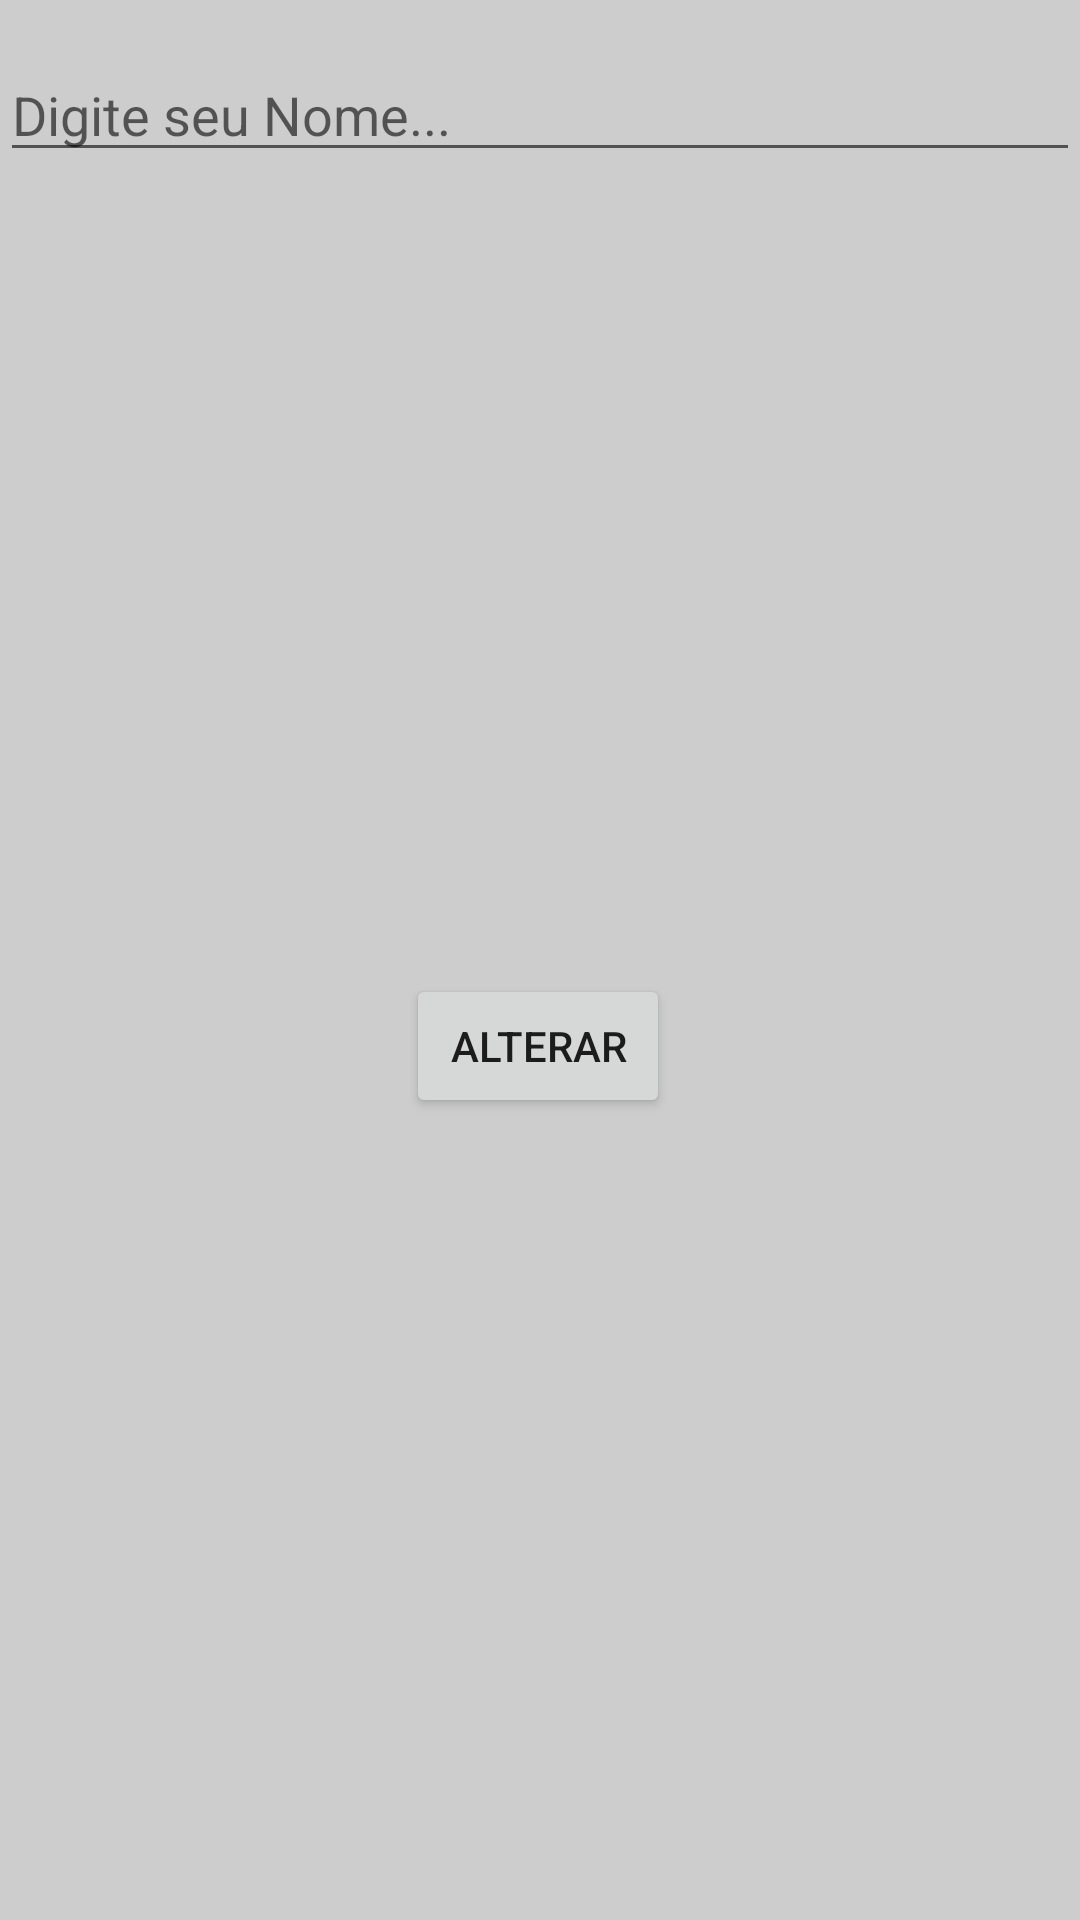

Here is an Android app screen rendered from its layout file. Give the layout XML and the strings, colors and styles it references.
<!-- AndroidManifest.xml: application theme Theme.TaskManager -->
<!-- res/layout/activity_alterar.xml -->
<?xml version="1.0" encoding="utf-8"?>
<androidx.constraintlayout.widget.ConstraintLayout xmlns:android="http://schemas.android.com/apk/res/android"
    xmlns:app="http://schemas.android.com/apk/res-auto"
    xmlns:tools="http://schemas.android.com/tools"
    android:layout_width="match_parent"
    android:layout_height="match_parent"
    android:background="#32000000"
    tools:context=".AlterarActivity">

    <EditText
        android:id="@+id/editTextNome2"
        android:layout_width="0dp"
        android:layout_height="wrap_content"
        android:layout_marginTop="16dp"
        android:ems="10"
        android:hint="Digite seu Nome..."
        android:inputType="textPersonName"
        app:layout_constraintEnd_toEndOf="parent"
        app:layout_constraintHorizontal_bias="0.497"
        app:layout_constraintStart_toStartOf="parent"
        app:layout_constraintTop_toTopOf="parent" />

    <Button
        android:id="@+id/buttonAlterar"
        android:layout_width="wrap_content"
        android:layout_height="wrap_content"
        android:layout_marginStart="8dp"
        android:layout_marginTop="8dp"
        android:layout_marginEnd="8dp"
        android:layout_marginBottom="8dp"
        android:text="ALTERAR"
        app:layout_constraintBottom_toBottomOf="parent"
        app:layout_constraintEnd_toEndOf="parent"
        app:layout_constraintHorizontal_bias="0.498"
        app:layout_constraintStart_toStartOf="parent"
        app:layout_constraintTop_toBottomOf="@+id/editTextNome2" />
</androidx.constraintlayout.widget.ConstraintLayout>
<!-- resources referenced by this layout -->
<resources>
  <style name="Theme.TaskManager" parent="Theme.MaterialComponents.DayNight.DarkActionBar">
          
          <item name="colorPrimary">#FF3D00</item>
          <item name="colorPrimaryVariant">@color/black</item>
          <item name="colorOnPrimary">@color/white</item>
          
          <item name="colorSecondary">@color/teal_200</item>
          <item name="colorSecondaryVariant">@color/teal_700</item>
          <item name="colorOnSecondary">@color/black</item>
          
          <item name="android:statusBarColor" tools:targetApi="l">?attr/colorPrimaryVariant</item>
          
      </style>
  <!-- not gathered from this repository: default colours our renderer supplied (Android Studio template values) -->
  <color name="teal_200">#FF03DAC5</color>
  <color name="teal_700">#FF018786</color>
  <color name="black">#FF000000</color>
  <color name="white">#FFFFFFFF</color>
</resources>
